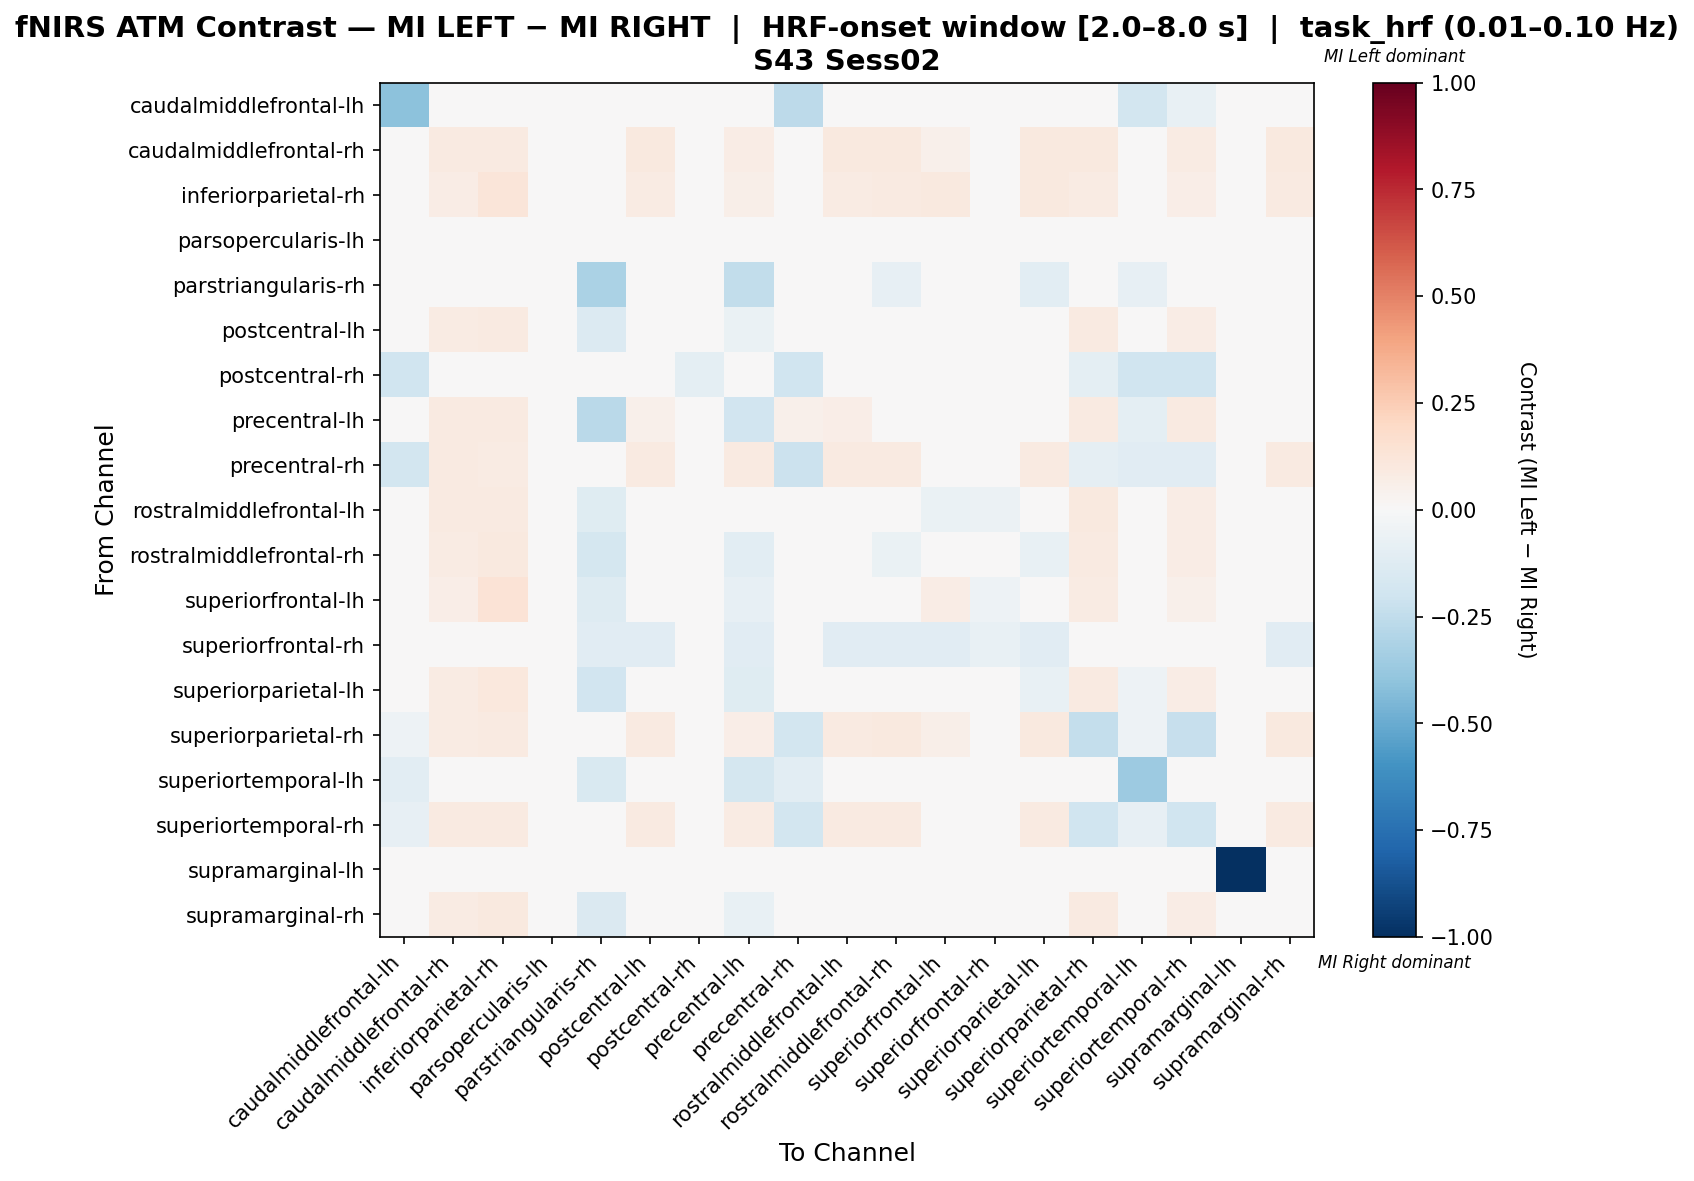

Values plotted in this chart, from the file beside it:
, caudalmiddlefrontal-lh, caudalmiddlefrontal-rh, inferiorparietal-rh, parsopercularis-lh, parstriangularis-rh, postcentral-lh, postcentral-rh, precentral-lh, precentral-rh, rostralmiddlefrontal-lh, rostralmiddlefrontal-rh, superiorfrontal-lh, superiorfrontal-rh, superiorparietal-lh, superiorparietal-rh, superiortemporal-lh, superiortemporal-rh, supramarginal-lh, supramarginal-rh
caudalmiddlefrontal-lh, -0.4074, 0.0, 0.0, 0.0, 0.0, 0.0, -0.03704, 0.0, -0.2593, 0.0, 0.0, 0.0, 0.0, 0.0, -0.03704, -0.1852, -0.07407, 0.0, 0.0
caudalmiddlefrontal-rh, 0.0, 0.08911, 0.08911, 0.0, 0.0, 0.09406, 0.0, 0.07426, 0.0495, 0.09406, 0.09406, 0.05446, 0.0, 0.09406, 0.09406, 0.0, 0.07921, 0.0, 0.09406
inferiorparietal-rh, 0.0, 0.07619, 0.1238, 0.0, 0.0, 0.08571, 0.0, 0.0619, 0.0381, 0.08095, 0.09048, 0.1, 0.0, 0.1, 0.08571, 0.0, 0.06667, 0.0, 0.09048
parsopercularis-lh, 0.0, 0.0, 0.0, 0.0, 0.0, 0.0, 0.0, 0.0, 0.0, 0.0, 0.0, 0.0, 0.0, 0.0, 0.0, 0.0, 0.0, 0.0, 0.0
parstriangularis-rh, 0.0, 0.0, 0.0, 0.0, -0.3178, -0.03876, 0.0, -0.2481, 0.0, -0.02326, -0.08527, -0.03101, -0.0155, -0.1085, 0.0, -0.08527, 0.0, 0.0, -0.04651
postcentral-lh, 0.0, 0.08411, 0.09346, 0.0, -0.1364, -0.02018, 0.0, -0.06627, 0.04673, 0.0206, -0.03823, -0.03016, -0.04545, -0.03823, 0.09346, 0.0, 0.07477, 0.0, -0.03823
postcentral-rh, -0.2, 0.0, 0.0, 0.0, 0.0, 0.0, -0.1, 0.0, -0.2, 0.0, 0.0, 0.0, 0.0, 0.0, -0.1, -0.2, -0.2, 0.0, 0.0
precentral-lh, 0.0, 0.09036, 0.09036, 0.0, -0.2661, 0.05004, 0.0, -0.1899, 0.05422, 0.06617, 0.001652, 0.01593, -0.01613, -0.02254, 0.09036, -0.09677, 0.09036, 0.0, 0.04197
precentral-rh, -0.1818, 0.09016, 0.08197, 0.0, 0.0, 0.09016, -0.02273, 0.09016, -0.2135, 0.09016, 0.09016, 0.02459, 0.0, 0.09016, -0.09165, -0.1136, -0.1144, 0.0, 0.09016
rostralmiddlefrontal-lh, 0.0, 0.08612, 0.09091, 0.0, -0.1212, -0.02552, 0.0, -0.04944, 0.04785, 0.0, -0.02552, -0.0638, -0.06061, -0.02552, 0.09569, 0.0, 0.07656, 0.0, -0.02552
rostralmiddlefrontal-rh, 0.0, 0.08295, 0.09677, 0.0, -0.1765, 0.01864, 0.0, -0.1073, 0.04608, 0.04344, -0.06499, 0.005693, -0.02941, -0.07509, 0.09217, -0.01471, 0.07373, 0.0, 0.008539
superiorfrontal-lh, 0.0, 0.06618, 0.1397, 0.0, -0.1282, -0.04732, 0.0, -0.08409, 0.007353, -0.003394, -0.03997, 0.07391, -0.05128, -0.02526, 0.08088, 0.0, 0.05147, 0.0, -0.03997
superiorfrontal-rh, 0.0, 0.0, 0.0, 0.0, -0.1154, -0.1154, 0.0, -0.1154, 0.0, -0.1154, -0.1154, -0.1154, -0.07692, -0.1154, 0.0, 0.0, 0.0, 0.0, -0.1154
superiorparietal-lh, 0.0, 0.08108, 0.1036, 0.0, -0.1899, 0.0268, 0.0, -0.1223, 0.04505, 0.04761, -0.04465, 0.02144, -0.02532, -0.07361, 0.09009, -0.05063, 0.07207, 0.0, 0.01865
superiorparietal-rh, -0.05128, 0.08411, 0.09346, 0.0, 0.0, 0.09346, -0.02564, 0.07009, -0.184, 0.08879, 0.09813, 0.06075, 0.0, 0.09813, -0.2399, -0.05128, -0.2329, 0.0, 0.09813
superiortemporal-lh, -0.1034, 0.0, 0.0, 0.0, -0.1552, 0.0, -0.01724, -0.1724, -0.1034, 0.0, 0.0, 0.0, 0.0, -0.03448, -0.01724, -0.3621, -0.03448, 0.0, 0.0
superiortemporal-rh, -0.07895, 0.09189, 0.08649, 0.0, 0.0, 0.09189, -0.02632, 0.08108, -0.1828, 0.09189, 0.09189, 0.04865, 0.0, 0.09189, -0.1976, -0.07895, -0.203, 0.0, 0.09189
supramarginal-lh, 0.0, 0.0, 0.0, 0.0, 0.0, 0.0, 0.0, 0.0, 0.0, 0.0, 0.0, 0.0, 0.0, 0.0, 0.0, 0.0, 0.0, -1.0, 0.0
supramarginal-rh, 0.0, 0.08295, 0.09677, 0.0, -0.1458, -0.012, 0.0, -0.07671, 0.04608, 0.02506, -0.04906, -0.01882, -0.04167, -0.04445, 0.09217, 0.0, 0.07373, 0.0, -0.02823
